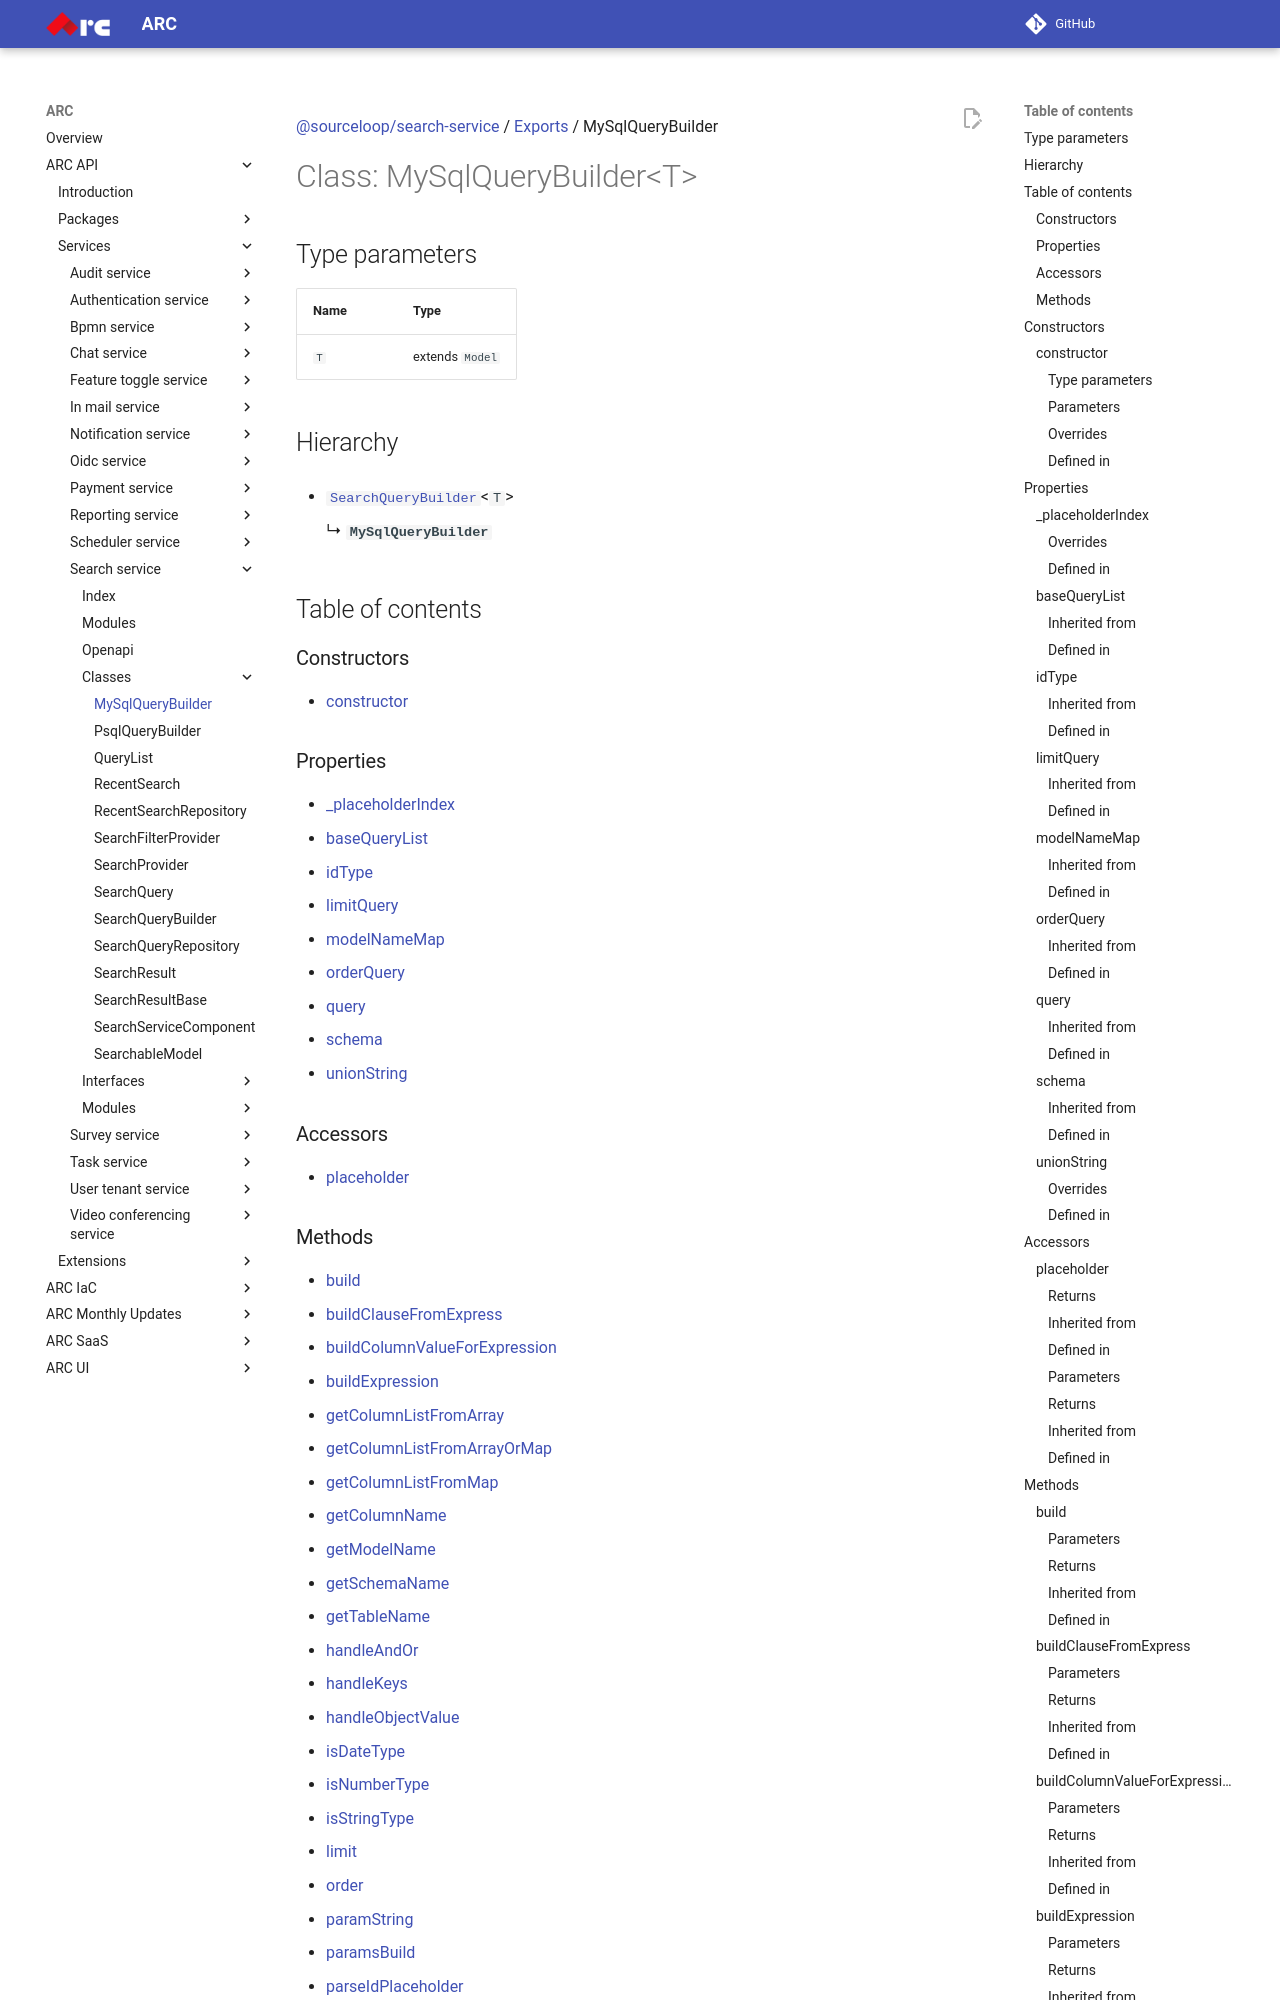

repository: sourcefuse/arc-docs · page: arc-api-docs/services/search-service/classes/MySqlQueryBuilder/index.html · generator: mkdocs

[@sourceloop/search-service](../README.md) / [Exports](../modules.md) / MySqlQueryBuilder

# Class: MySqlQueryBuilder<T\>

## Type parameters

| Name | Type |
| :------ | :------ |
| `T` | extends `Model` |

## Hierarchy

- [`SearchQueryBuilder`](SearchQueryBuilder.md)<`T`\>

  ↳ **`MySqlQueryBuilder`**

## Table of contents

### Constructors

- [constructor](MySqlQueryBuilder.md#constructor)

### Properties

- [\_placeholderIndex](MySqlQueryBuilder.md#_placeholderindex)
- [baseQueryList](MySqlQueryBuilder.md#basequerylist)
- [idType](MySqlQueryBuilder.md#idtype)
- [limitQuery](MySqlQueryBuilder.md#limitquery)
- [modelNameMap](MySqlQueryBuilder.md#modelnamemap)
- [orderQuery](MySqlQueryBuilder.md#orderquery)
- [query](MySqlQueryBuilder.md#query)
- [schema](MySqlQueryBuilder.md#schema)
- [unionString](MySqlQueryBuilder.md#unionstring)

### Accessors

- [placeholder](MySqlQueryBuilder.md#placeholder)
